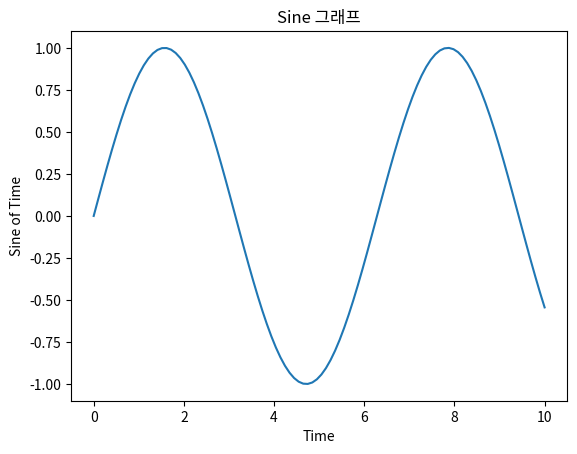

This chart was generated by the following Python code:
import matplotlib.pyplot as plt  # MATHLAB
import numpy as np

# 데이터 생성
x = np.linspace(0, 10, 100)
y = np.sin(x)

# 선그래프 생성
plt.plot(x, y)

# 그래프 꾸미기
plt.title('Sine 그래프')
plt.xlabel('Time')
plt.ylabel('Sine of Time')

# 그래프 출력
plt.show()

# matplotlib - 가장 기본적인 데이터 시각화 라이브러리
# 2D 그래프 특화 - 3D 일부
# 선 그래프, 막대 그래프, 히스토그램, 산점도...

# Seaborn - matplot 기반으로 고급 통계 차트